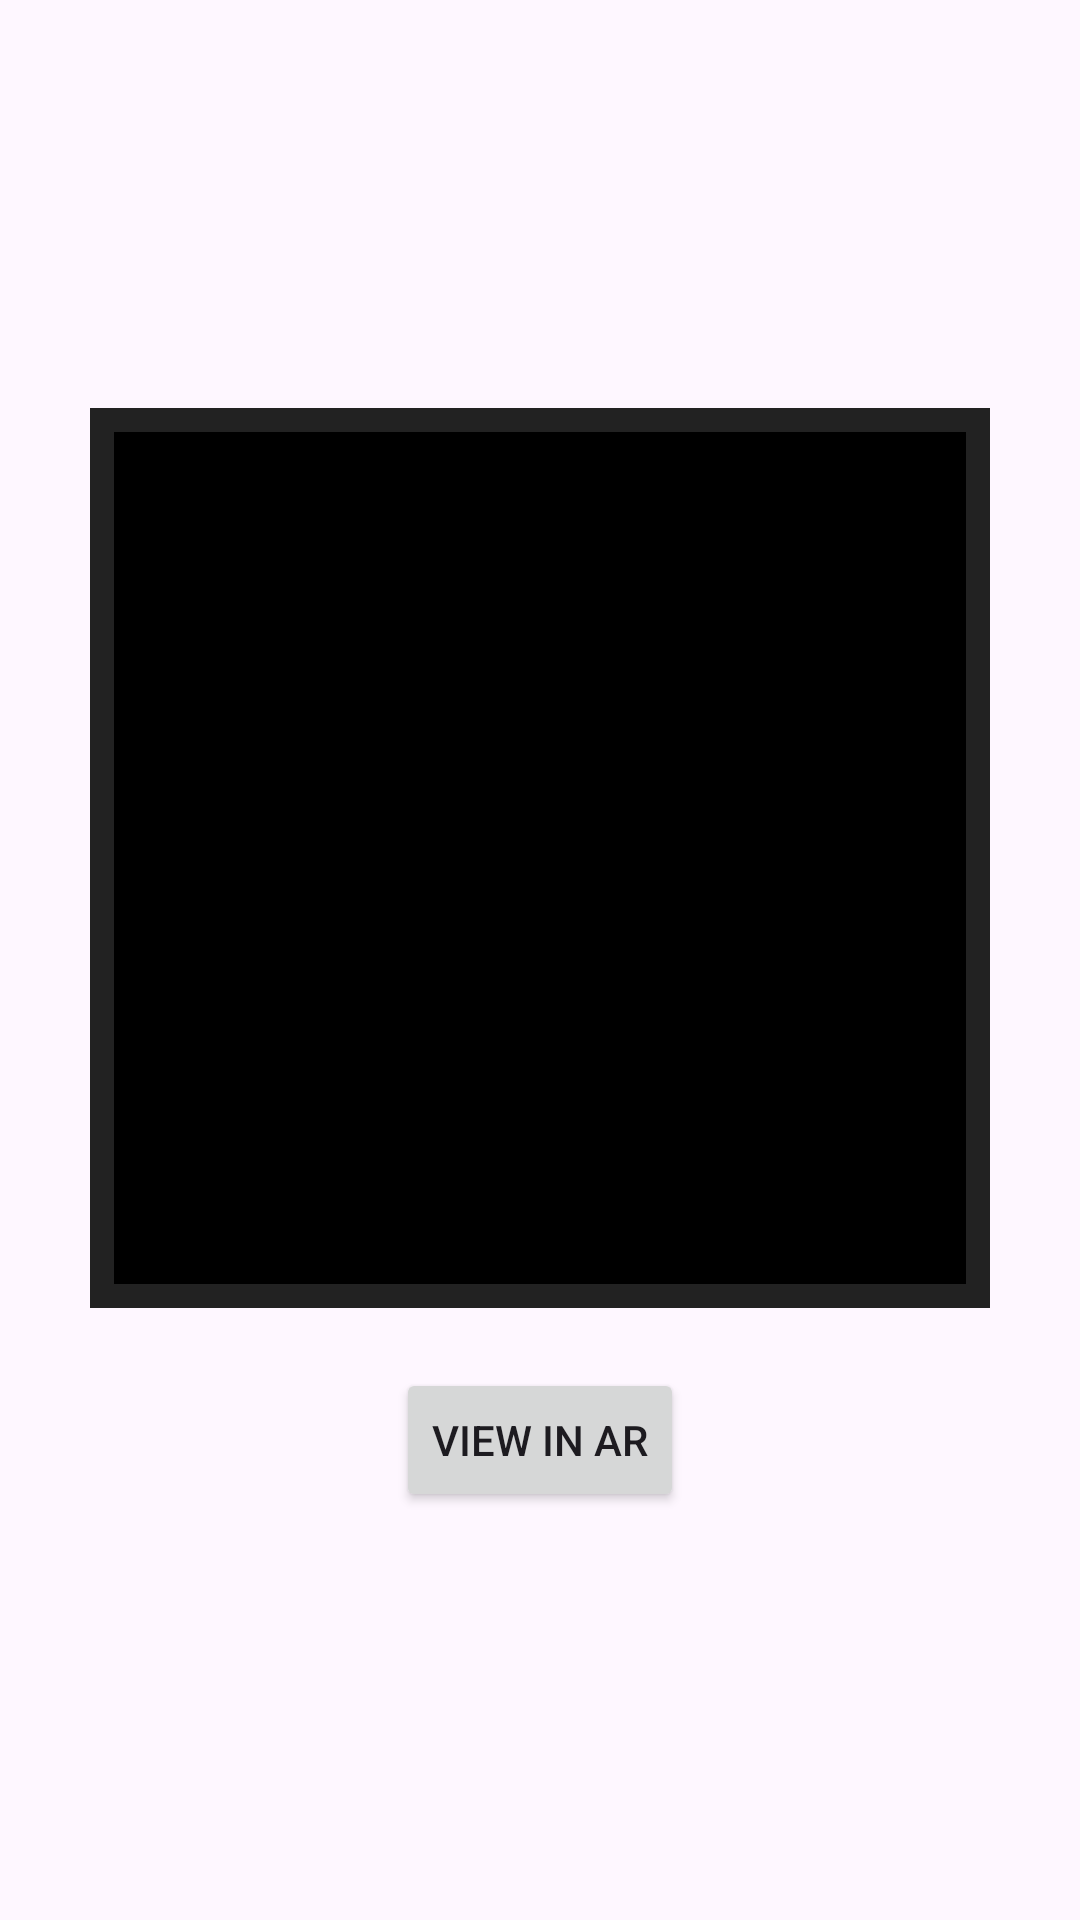

This screen was rendered from an Android layout file. Write that file and the resources it references.
<!-- AndroidManifest.xml: application theme Theme.Framer -->
<!-- res/layout/activity_final_preview.xml -->
<LinearLayout xmlns:android="http://schemas.android.com/apk/res/android"
    android:layout_width="match_parent"
    android:layout_height="match_parent"
    android:orientation="vertical"
    android:gravity="center"
    android:padding="16dp">

    <ImageView
        android:id="@+id/finalFramePreview"
        android:layout_width="300dp"
        android:layout_height="300dp"
        android:scaleType="centerCrop"
        android:background="@drawable/black_frame" />

    <Button
        android:id="@+id/viewInArButton"
        android:layout_width="wrap_content"
        android:layout_height="wrap_content"
        android:text="View in AR"
        android:layout_marginTop="20dp"/>
</LinearLayout>
<!-- resources referenced by this layout -->
<resources>
  <!-- drawable black_frame (drawable) -->
  <shape xmlns:android="http://schemas.android.com/apk/res/android" android:shape="rectangle">
      <solid android:color="#000000"/>
      <padding android:left="10dp" android:top="10dp" android:right="10dp" android:bottom="10dp"/>
      <stroke android:width="8dp" android:color="#222222"/>
  </shape>
  <style name="Theme.Framer" parent="Base.Theme.Framer" />
  <style name="Base.Theme.Framer" parent="Theme.Material3.DayNight.NoActionBar">
          
          
      </style>
</resources>
